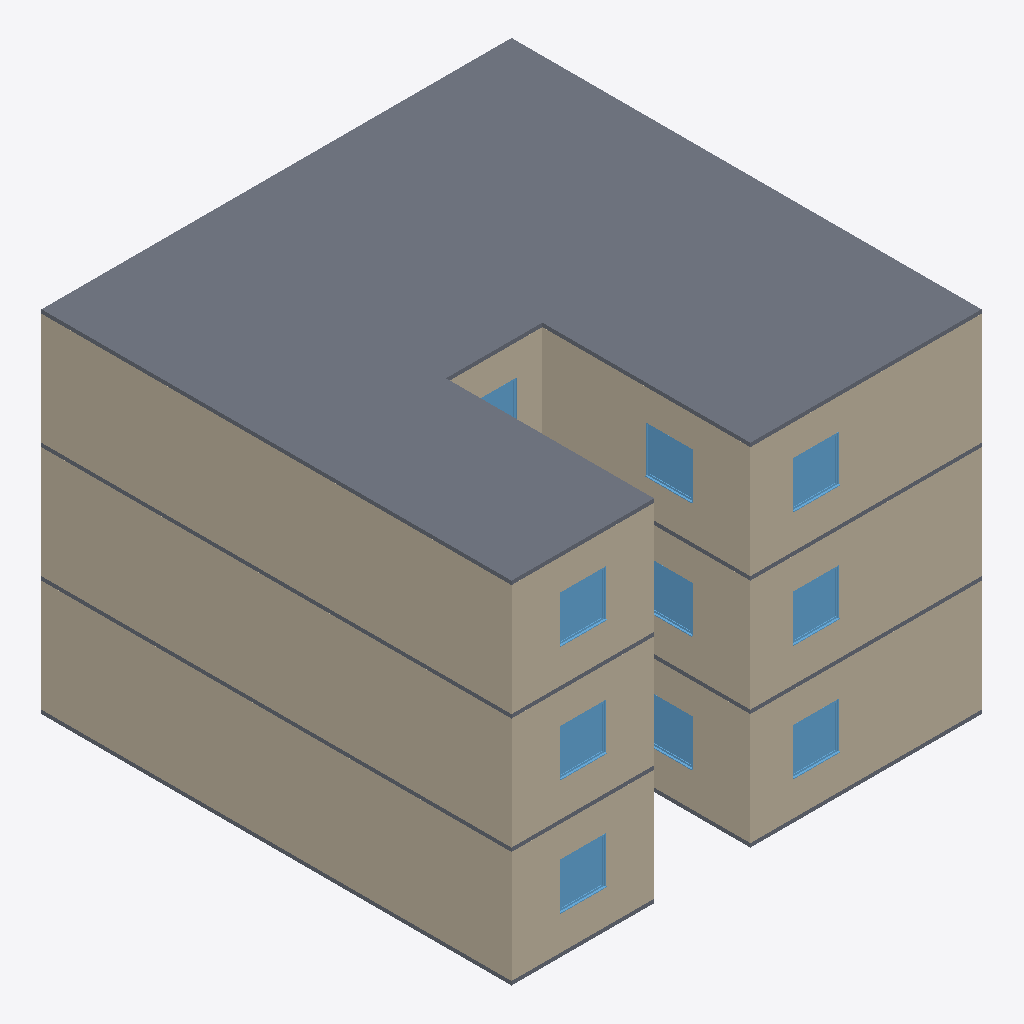
Isometric view of an IFC building model (IFC-SPF (STEP), schema IFC4, length unit metre), seen from the south-west, elements coloured by IFC class: 19 walls (beige), 10 windows (light blue), 4 slabs (grey).
Extent 12.2 m × 12.2 m × 9.1 m (x, y, z). Storeys (4): Nível 1 at 0.00 m; Nível 2 at 3.00 m; Nível 3 at 6.00 m; Nível 4 at 9.00 m. Elements (40): 24 IfcWall, 12 IfcWindow, 4 IfcSlab.

HEADER;
FILE_DESCRIPTION(('ViewDefinition [ReferenceView_V1.2]','RevitIdentifiers [ContentGUID: 720d9a7e-0764-4012-b374-49a1393a11d2, VersionGUID: 303aba3d-55db-4634-b90c-e0b83c47fda2, NumberOfSaves: 37]','CoordinateReference [CoordinateBase: Coordenadas compartilhadas, ProjectSite: Default Site]'),'2;1');
FILE_NAME('big recess.ifc','2024-11-14T10:20:58-03:00',(''),(''),'ODA SDAI 24.12','Autodesk Revit 25.2.0.38 (PTB) - IFC 25.2.0.38','');
FILE_SCHEMA(('IFC4'));
ENDSEC;
DATA;
#27=IFCPROJECT('1o3Pf_1sH04hDqIQ76nUuY',#18,'000',$,$,'Template','Executivo',(#22),#1874);
#50=IFCSITE('1o3Pf_1sH04hDqIQ76nUuW',#18,'Default',$,$,#49,$,$,.ELEMENT.,(1,17,21,971254),(103,50,59,939575),0.0,$,$);
#32=IFCBUILDING('1o3Pf_1sH04hDqIQ76nUuZ',#18,'Base',$,$,#30,$,'Base',.ELEMENT.,$,$,#31);
#35=IFCBUILDINGSTOREY('1vK3KfqgSHqv5Y0026FnIY',#18,'Nível 1',$,'Nível:SetaPreenchida',#34,$,'Nível 1',.ELEMENT.,0.0);
#39=IFCBUILDINGSTOREY('14lOI8vZuHqv6B0026Fnc4',#18,'Nível 2',$,'Nível:SetaPreenchida',#38,$,'Nível 2',.ELEMENT.,2.9999999999999996);
#43=IFCBUILDINGSTOREY('2yrIoyurn0lPXgxy2$CNkE',#18,'Nível 3',$,'Nível:SetaPreenchida',#42,$,'Nível 3',.ELEMENT.,6.000000000000001);
#47=IFCBUILDINGSTOREY('2yrIoyurn0lPXgxy2$CNl7',#18,'Nível 4',$,'Nível:SetaPreenchida',#46,$,'Nível 4',.ELEMENT.,9.000000000000002);
#1641=IFCSLAB('0mEhezLTj6DBaCuBWyJo9v',#18,'Piso:Generic:581595',$,'Piso:Generic',#1628,#1640,'581595',.FLOOR.);
#156=IFCWALL('0mEhezLTj6DBaCuBWyJo21',#18,'Parede básica:Generic100:580899',$,'Parede básica:Generic100',#116,#155,'580899',.NOTDEFINED.);
#731=IFCWALL('0mEhezLTj6DBaCuBWyJoBT',#18,'Parede básica:Generic100:581503',$,'Parede básica:Generic100',#691,#730,'581503',.NOTDEFINED.);
#1225=IFCWALL('0mEhezLTj6DBaCuBWyJo8F',#18,'Parede básica:Generic100:581549',$,'Parede básica:Generic100',#1185,#1224,'581549',.NOTDEFINED.);
#786=IFCWALL('0mEhezLTj6DBaCuBWyJo8Y',#18,'Parede básica:Generic100:581504',$,'Parede básica:Generic100',#741,#785,'581504',.NOTDEFINED.);
#1280=IFCWALL('0mEhezLTj6DBaCuBWyJo8C',#18,'Parede básica:Generic100:581550',$,'Parede básica:Generic100',#1235,#1279,'581550',.NOTDEFINED.);
#211=IFCWALL('0mEhezLTj6DBaCuBWyJo26',#18,'Parede básica:Generic100:580900',$,'Parede básica:Generic100',#166,#210,'580900',.NOTDEFINED.);
#1488=IFCWALL('0mEhezLTj6DBaCuBWyJo8G',#18,'Parede básica:Generic100:581554',$,'Parede básica:Generic100',#1445,#1487,'581554',.NOTDEFINED.);
#1047=IFCWALL('0mEhezLTj6DBaCuBWyJo8d',#18,'Parede básica:Generic100:581509',$,'Parede básica:Generic100',#1004,#1046,'581509',.NOTDEFINED.);
#1541=IFCWALL('0mEhezLTj6DBaCuBWyJo8H',#18,'Parede básica:Generic100:581555',$,'Parede básica:Generic100',#1498,#1540,'581555',.NOTDEFINED.);
#472=IFCWALL('0mEhezLTj6DBaCuBWyJo2B',#18,'Parede básica:Generic100:580905',$,'Parede básica:Generic100',#429,#471,'580905',.NOTDEFINED.);
#994=IFCWALL('0mEhezLTj6DBaCuBWyJo8c',#18,'Parede básica:Generic100:581508',$,'Parede básica:Generic100',#951,#993,'581508',.NOTDEFINED.);
#419=IFCWALL('0mEhezLTj6DBaCuBWyJo2A',#18,'Parede básica:Generic100:580904',$,'Parede básica:Generic100',#376,#418,'580904',.NOTDEFINED.);
#627=IFCSLAB('0mEhezLTj6DBaCuBWyJo39',#18,'Piso:Generic:580971',$,'Piso:Generic',#614,#626,'580971',.FLOOR.);
#1125=IFCSLAB('0mEhezLTj6DBaCuBWyJo8k',#18,'Piso:Generic:581516',$,'Piso:Generic',#1112,#1124,'581516',.FLOOR.);
#1619=IFCSLAB('0mEhezLTj6DBaCuBWyJo8O',#18,'Piso:Generic:581562',$,'Piso:Generic',#1606,#1618,'581562',.FLOOR.);
#1435=IFCWALL('0mEhezLTj6DBaCuBWyJo8J',#18,'Parede básica:Generic100:581553',$,'Parede básica:Generic100',#1391,#1434,'581553',.NOTDEFINED.);
#1555=IFCWINDOW('0mEhezLTj6DBaCuBWyJo8M',#18,'Instance-Window-Fixed:Default:581556',$,'Instance-Window-Fixed:Default',#1857,#1551,'581556',1.2000000000000002,1.1999999999999995,.WINDOW.,.NOTDEFINED.,$);
#605=IFCWINDOW('0mEhezLTj6DBaCuBWyJo2F',#18,'Instance-Window-Fixed:Default:580909',$,'Instance-Window-Fixed:Default',#1707,#601,'580909',1.1999999999999995,1.2000000000000044,.WINDOW.,.NOTDEFINED.,$);
#591=IFCWINDOW('0mEhezLTj6DBaCuBWyJo2E',#18,'Instance-Window-Fixed:Default:580908',$,'Instance-Window-Fixed:Default',#1752,#587,'580908',1.1999999999999995,1.2000000000000044,.WINDOW.,.NOTDEFINED.,$);
#1103=IFCWINDOW('0mEhezLTj6DBaCuBWyJo8h',#18,'Instance-Window-Fixed:Default:581513',$,'Instance-Window-Fixed:Default',#1767,#1099,'581513',1.1999999999999995,1.2000000000000044,.WINDOW.,.NOTDEFINED.,$);
#1583=IFCWINDOW('0mEhezLTj6DBaCuBWyJo8K',#18,'Instance-Window-Fixed:Default:581558',$,'Instance-Window-Fixed:Default',#1872,#1579,'581558',1.2000000000000002,1.2000000000000044,.WINDOW.,.NOTDEFINED.,$);
#1597=IFCWINDOW('0mEhezLTj6DBaCuBWyJo8L',#18,'Instance-Window-Fixed:Default:581559',$,'Instance-Window-Fixed:Default',#1827,#1593,'581559',1.2000000000000002,1.2000000000000044,.WINDOW.,.NOTDEFINED.,$);
#1089=IFCWINDOW('0mEhezLTj6DBaCuBWyJo8g',#18,'Instance-Window-Fixed:Default:581512',$,'Instance-Window-Fixed:Default',#1812,#1085,'581512',1.1999999999999995,1.2000000000000044,.WINDOW.,.NOTDEFINED.,$);
#552=IFCWINDOW('0mEhezLTj6DBaCuBWyJo28',#18,'Instance-Window-Fixed:Default:580906',$,'Instance-Window-Fixed:Default',#1737,#548,'580906',1.1999999999999995,1.1999999999999995,.WINDOW.,.NOTDEFINED.,$);
#1061=IFCWINDOW('0mEhezLTj6DBaCuBWyJo8a',#18,'Instance-Window-Fixed:Default:581510',$,'Instance-Window-Fixed:Default',#1797,#1057,'581510',1.1999999999999995,1.1999999999999995,.WINDOW.,.NOTDEFINED.,$);
#1569=IFCWINDOW('0mEhezLTj6DBaCuBWyJo8N',#18,'Instance-Window-Fixed:Default:581557',$,'Instance-Window-Fixed:Default',#1842,#1565,'581557',1.2000000000000002,1.2000000000000044,.WINDOW.,.NOTDEFINED.,$);
#1175=IFCWALL('0mEhezLTj6DBaCuBWyJo8E',#18,'Parede básica:Generic100:581548',$,'Parede básica:Generic100',#1135,#1174,'581548',.NOTDEFINED.);
#100=IFCWALL('0mEhezLTj6DBaCuBWyJo20',#18,'Parede básica:Generic100:580898',$,'Parede básica:Generic100',#56,#99,'580898',.NOTDEFINED.);
#312=IFCWALL('0mEhezLTj6DBaCuBWyJo24',#18,'Parede básica:Generic100:580902',$,'Parede básica:Generic100',#271,#311,'580902',.NOTDEFINED.);
#681=IFCWALL('0mEhezLTj6DBaCuBWyJoBS',#18,'Parede básica:Generic100:581502',$,'Parede básica:Generic100',#641,#680,'581502',.NOTDEFINED.);
#887=IFCWALL('0mEhezLTj6DBaCuBWyJo8W',#18,'Parede básica:Generic100:581506',$,'Parede básica:Generic100',#846,#886,'581506',.NOTDEFINED.);
#1381=IFCWALL('0mEhezLTj6DBaCuBWyJo8I',#18,'Parede básica:Generic100:581552',$,'Parede básica:Generic100',#1340,#1380,'581552',.NOTDEFINED.);
ENDSEC;
